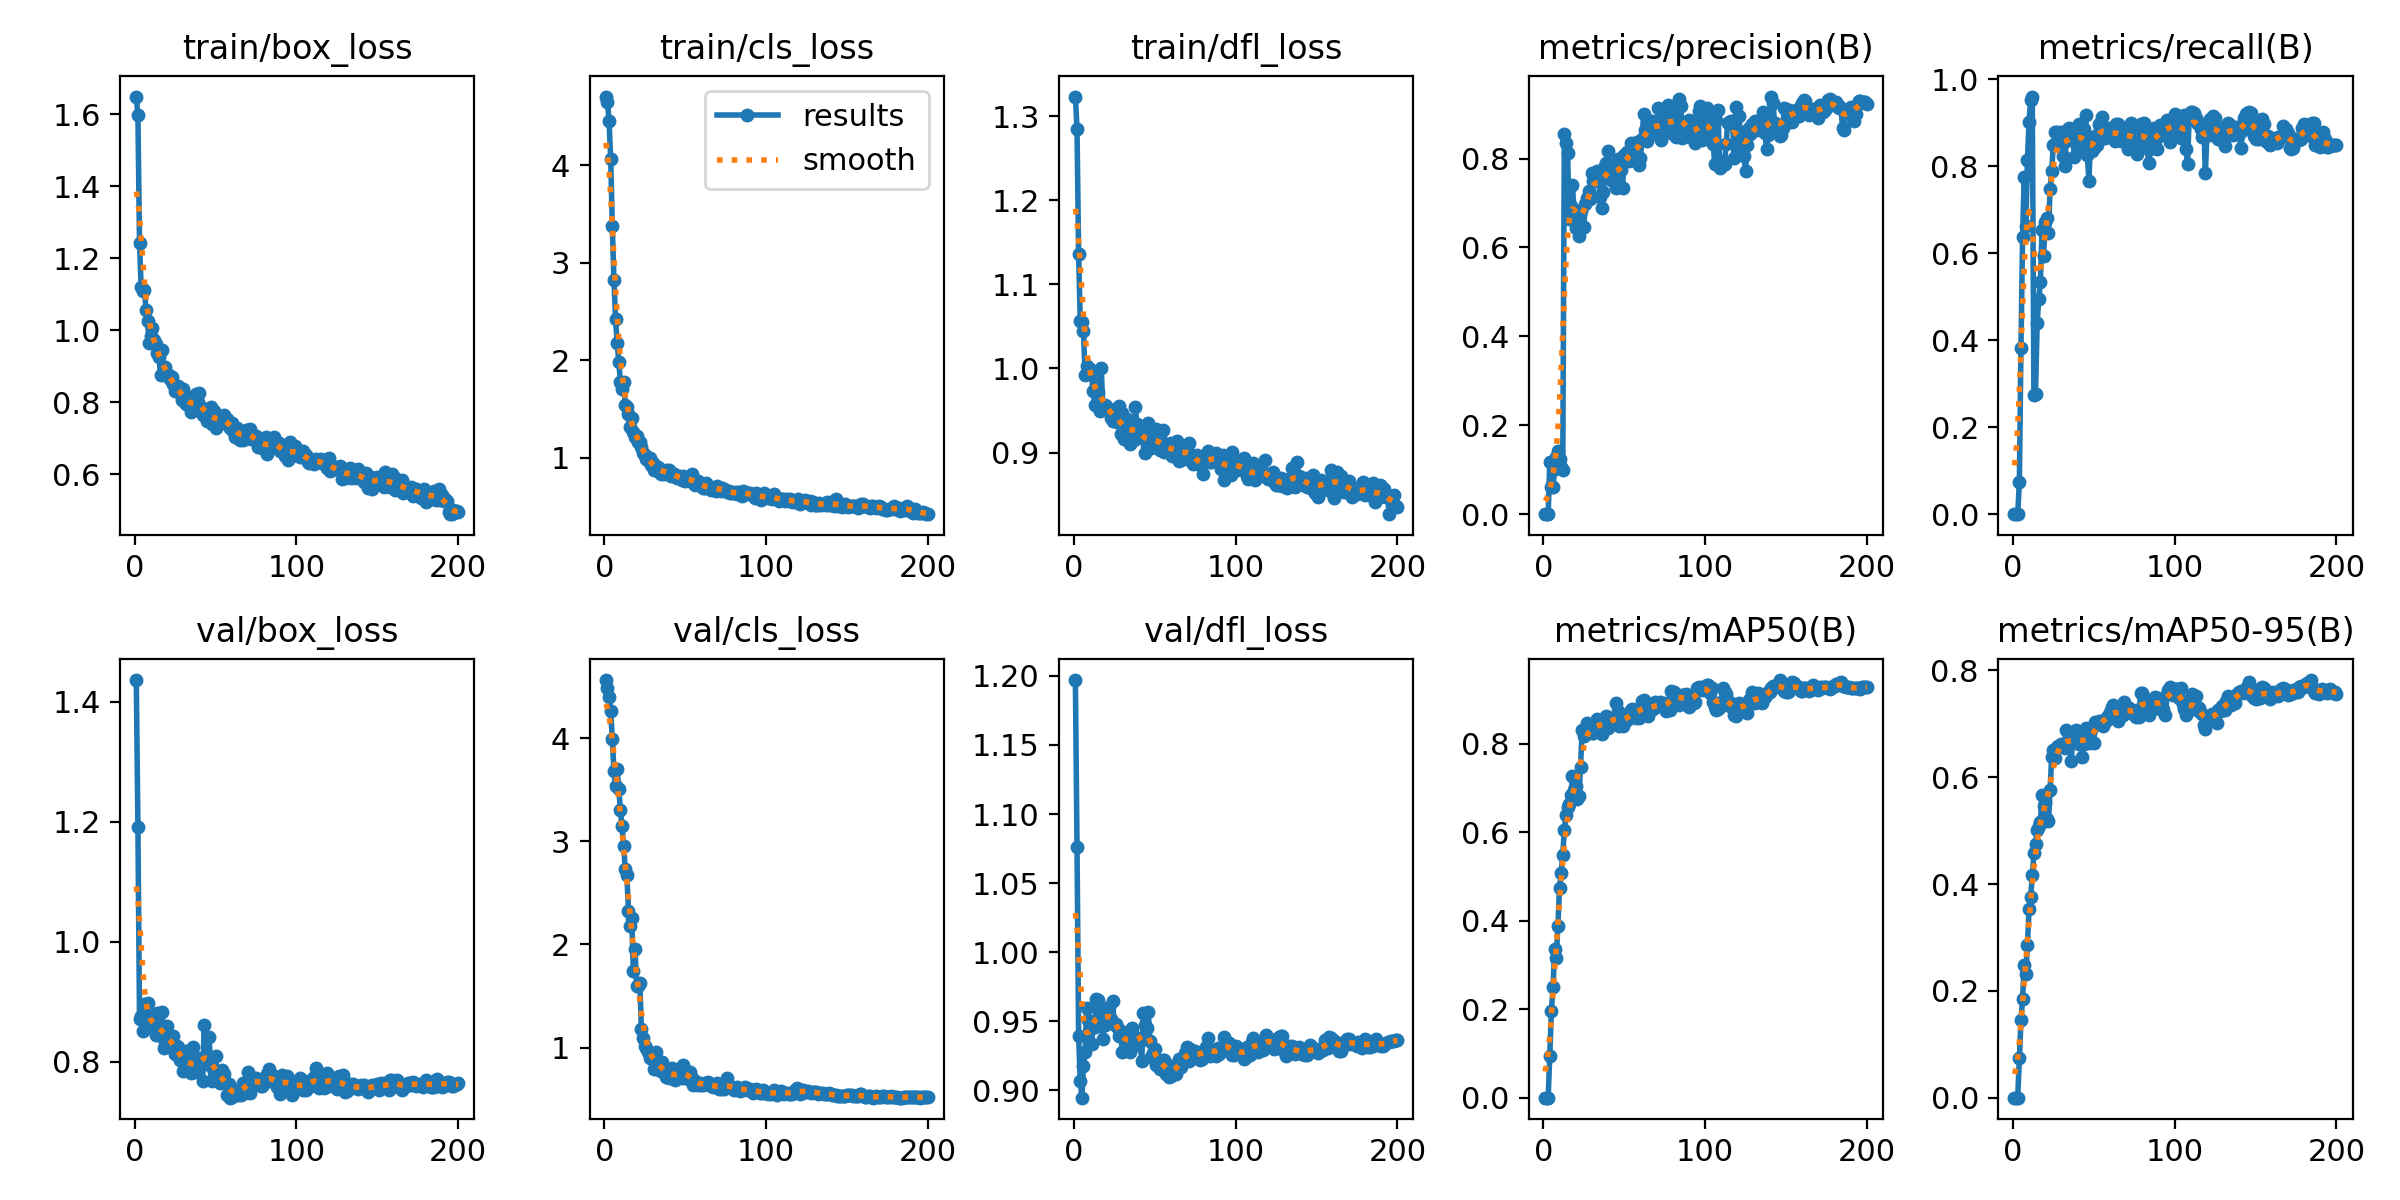

Source data for this figure (header and first rows):
epoch, time, train/box_loss, train/cls_loss, train/dfl_loss, metrics/precision(B), metrics/recall(B), metrics/mAP50(B), metrics/mAP50-95(B), val/box_loss, val/cls_loss, val/dfl_loss, lr/pg0, lr/pg1, lr/pg2
1, 1.902, 1.65, 4.707, 1.323, 0, 0, 0, 0, 1.436, 4.566, 1.197, 2.38e-05, 2.38e-05, 2.38e-05
2, 3.862, 1.598, 4.654, 1.285, 0, 0, 0, 0, 1.191, 4.492, 1.076, 5.21008e-05, 5.21008e-05, 5.21008e-05
3, 5.849, 1.244, 4.452, 1.136, 0, 0, 0, 0, 0.8718, 4.405, 0.9393, 8.01189e-05, 8.01189e-05, 8.01189e-05
4, 7.829, 1.119, 4.066, 1.056, 0.1167, 0.07319, 0.09523, 0.07377, 0.8756, 4.261, 0.9069, 0.0001079, 0.0001079, 0.0001079
5, 9.84, 1.109, 3.377, 1.056, 0.06006, 0.3825, 0.1965, 0.1451, 0.851, 3.993, 0.8948, 0.0001353, 0.0001353, 0.0001353
6, 11.85, 1.112, 2.823, 1.044, 0.06063, 0.637, 0.2497, 0.184, 0.8961, 3.685, 0.9179, 0.0001625, 0.0001625, 0.0001625
7, 13.87, 1.057, 2.424, 0.9923, 0.1006, 0.7757, 0.3352, 0.2476, 0.862, 3.534, 0.9279, 0.0001894, 0.0001894, 0.0001894
8, 15.88, 1.027, 2.177, 1.003, 0.129, 0.6623, 0.316, 0.2315, 0.8974, 3.7, 0.9598, 0.000216, 0.000216, 0.000216
9, 17.84, 0.9643, 1.986, 0.9935, 0.1417, 0.8136, 0.3878, 0.2858, 0.8661, 3.513, 0.9508, 0.0002423, 0.0002423, 0.0002423
10, 19.79, 0.9827, 1.777, 0.9999, 0.124, 0.902, 0.4734, 0.353, 0.8561, 3.302, 0.9445, 0.0002683, 0.0002683, 0.0002683
11, 21.79, 1.007, 1.708, 0.9961, 0.1052, 0.953, 0.5081, 0.3753, 0.8625, 3.147, 0.9339, 0.0002941, 0.0002941, 0.0002941
12, 23.75, 0.9726, 1.773, 0.9735, 0.09898, 0.9599, 0.5492, 0.4172, 0.8754, 2.958, 0.9468, 0.0003196, 0.0003196, 0.0003196
13, 25.71, 0.9613, 1.54, 0.9562, 0.8551, 0.2733, 0.6045, 0.4574, 0.8439, 2.733, 0.9461, 0.0003447, 0.0003447, 0.0003447
14, 27.66, 0.9374, 1.515, 0.981, 0.8345, 0.2769, 0.6391, 0.4744, 0.8819, 2.671, 0.9659, 0.0003697, 0.0003697, 0.0003697
15, 29.63, 0.9269, 1.445, 0.9725, 0.8132, 0.439, 0.6579, 0.5008, 0.844, 2.328, 0.9655, 0.0003943, 0.0003943, 0.0003943
16, 31.61, 0.8759, 1.316, 0.9491, 0.6634, 0.4948, 0.6638, 0.5086, 0.8502, 2.182, 0.9545, 0.0004186, 0.0004186, 0.0004186
17, 33.56, 0.9445, 1.408, 1.001, 0.6938, 0.5326, 0.6831, 0.5155, 0.8826, 2.26, 0.9586, 0.0004383, 0.0004383, 0.0004383
18, 35.52, 0.8868, 1.265, 0.9516, 0.7407, 0.6524, 0.7265, 0.5663, 0.822, 1.738, 0.937, 0.0004359, 0.0004359, 0.0004359
19, 37.47, 0.8966, 1.208, 0.956, 0.6835, 0.5945, 0.6955, 0.5455, 0.833, 1.959, 0.9474, 0.0004336, 0.0004336, 0.0004336
20, 39.47, 0.8736, 1.226, 0.9557, 0.6437, 0.6713, 0.7056, 0.5516, 0.8587, 1.598, 0.9564, 0.0004312, 0.0004312, 0.0004312
21, 41.41, 0.8743, 1.165, 0.951, 0.6776, 0.6798, 0.676, 0.5214, 0.8368, 1.6, 0.9549, 0.0004289, 0.0004289, 0.0004289
22, 43.37, 0.8655, 1.16, 0.9523, 0.6267, 0.6472, 0.6823, 0.5172, 0.8368, 1.623, 0.9606, 0.0004265, 0.0004265, 0.0004265
23, 45.34, 0.8694, 1.111, 0.9405, 0.681, 0.7471, 0.7473, 0.5757, 0.8227, 1.178, 0.9514, 0.0004242, 0.0004242, 0.0004242
24, 47.29, 0.8499, 1.051, 0.9381, 0.6479, 0.7882, 0.8319, 0.6384, 0.8435, 1.096, 0.9648, 0.0004218, 0.0004218, 0.0004218
25, 49.24, 0.8303, 1.029, 0.9497, 0.6462, 0.8486, 0.8169, 0.6517, 0.8136, 1.016, 0.9481, 0.0004195, 0.0004195, 0.0004195
26, 51.2, 0.8317, 0.9887, 0.9422, 0.6975, 0.8773, 0.8217, 0.6361, 0.8255, 0.9916, 0.9482, 0.0004171, 0.0004171, 0.0004171
27, 53.14, 0.8441, 0.9761, 0.9362, 0.7103, 0.8786, 0.8479, 0.6561, 0.824, 0.9524, 0.9457, 0.0004147, 0.0004147, 0.0004147
28, 55.09, 0.8386, 0.9936, 0.9557, 0.7275, 0.8527, 0.834, 0.6584, 0.8036, 0.8986, 0.9397, 0.0004124, 0.0004124, 0.0004124
29, 57.08, 0.8061, 0.9257, 0.9218, 0.7086, 0.8732, 0.8421, 0.6583, 0.8092, 0.9178, 0.9431, 0.00041, 0.00041, 0.00041
30, 59.03, 0.8367, 0.9444, 0.9476, 0.7679, 0.879, 0.8241, 0.663, 0.7849, 0.9029, 0.928, 0.0004077, 0.0004077, 0.0004077
31, 61, 0.8008, 0.8766, 0.9158, 0.7487, 0.8226, 0.8245, 0.6579, 0.801, 0.7902, 0.9376, 0.0004053, 0.0004053, 0.0004053
32, 62.94, 0.795, 0.895, 0.9184, 0.7678, 0.7996, 0.8283, 0.6552, 0.8185, 0.9554, 0.9402, 0.000403, 0.000403, 0.000403
33, 64.88, 0.8131, 0.9038, 0.9393, 0.7722, 0.8584, 0.8549, 0.6884, 0.7979, 0.8615, 0.933, 0.0004006, 0.0004006, 0.0004006
34, 66.85, 0.7924, 0.8544, 0.9313, 0.7632, 0.8856, 0.8492, 0.6851, 0.7839, 0.7851, 0.9374, 0.0003982, 0.0003982, 0.0003982
35, 68.83, 0.7732, 0.8307, 0.9103, 0.7134, 0.8882, 0.8534, 0.6746, 0.7807, 0.7768, 0.9277, 0.0003959, 0.0003959, 0.0003959
36, 70.81, 0.7838, 0.862, 0.9241, 0.689, 0.8825, 0.823, 0.6296, 0.8239, 0.8551, 0.9453, 0.0003935, 0.0003935, 0.0003935
37, 72.76, 0.7965, 0.8352, 0.9152, 0.7245, 0.8697, 0.8433, 0.6681, 0.7836, 0.7651, 0.9396, 0.0003912, 0.0003912, 0.0003912
38, 74.72, 0.8215, 0.8721, 0.9542, 0.7842, 0.8205, 0.8485, 0.6729, 0.7892, 0.7126, 0.9378, 0.0003888, 0.0003888, 0.0003888
39, 76.68, 0.7994, 0.8652, 0.9343, 0.7906, 0.8654, 0.862, 0.688, 0.8057, 0.7697, 0.9336, 0.0003865, 0.0003865, 0.0003865
40, 78.64, 0.8247, 0.8753, 0.9244, 0.8161, 0.8437, 0.8367, 0.6744, 0.7898, 0.7078, 0.9327, 0.0003841, 0.0003841, 0.0003841
41, 80.6, 0.7868, 0.8143, 0.924, 0.7703, 0.8968, 0.8448, 0.6613, 0.7977, 0.7297, 0.9369, 0.0003818, 0.0003818, 0.0003818
42, 82.52, 0.7645, 0.8451, 0.9185, 0.7512, 0.8894, 0.8494, 0.68, 0.7679, 0.7967, 0.9214, 0.0003794, 0.0003794, 0.0003794
43, 84.49, 0.7757, 0.8325, 0.9175, 0.7769, 0.8336, 0.8461, 0.6383, 0.8611, 0.7186, 0.956, 0.000377, 0.000377, 0.000377
44, 86.44, 0.775, 0.8125, 0.899, 0.774, 0.8857, 0.8462, 0.663, 0.8071, 0.6828, 0.9474, 0.0003747, 0.0003747, 0.0003747
45, 88.42, 0.7482, 0.7915, 0.9088, 0.7344, 0.9172, 0.8929, 0.6922, 0.805, 0.7719, 0.9454, 0.0003723, 0.0003723, 0.0003723
46, 90.4, 0.7655, 0.8112, 0.9356, 0.798, 0.8266, 0.8735, 0.6682, 0.8409, 0.7265, 0.9571, 0.00037, 0.00037, 0.00037
47, 92.35, 0.7863, 0.7876, 0.9235, 0.7882, 0.7661, 0.839, 0.6644, 0.7925, 0.7328, 0.9361, 0.0003676, 0.0003676, 0.0003676
48, 94.31, 0.7381, 0.7674, 0.9059, 0.7743, 0.8623, 0.8495, 0.6874, 0.7678, 0.709, 0.9243, 0.0003653, 0.0003653, 0.0003653
49, 96.26, 0.7753, 0.8066, 0.9134, 0.7338, 0.8347, 0.8391, 0.6662, 0.7823, 0.8261, 0.9273, 0.0003629, 0.0003629, 0.0003629
50, 98.23, 0.7273, 0.7594, 0.9067, 0.8078, 0.8417, 0.849, 0.6638, 0.8102, 0.7847, 0.93, 0.0003605, 0.0003605, 0.0003605
51, 100.2, 0.7512, 0.7829, 0.9278, 0.7948, 0.8691, 0.8602, 0.703, 0.772, 0.7446, 0.9186, 0.0003582, 0.0003582, 0.0003582
52, 102.2, 0.7592, 0.7786, 0.9126, 0.8142, 0.8496, 0.8534, 0.6989, 0.7803, 0.6959, 0.9208, 0.0003558, 0.0003558, 0.0003558
53, 104.1, 0.757, 0.7675, 0.9027, 0.795, 0.8971, 0.8629, 0.7043, 0.7651, 0.7584, 0.9153, 0.0003535, 0.0003535, 0.0003535
54, 106.1, 0.7429, 0.8356, 0.9152, 0.8345, 0.89, 0.8761, 0.7039, 0.7855, 0.7046, 0.9194, 0.0003511, 0.0003511, 0.0003511
55, 108, 0.7651, 0.7421, 0.9272, 0.8251, 0.9119, 0.8787, 0.7059, 0.78, 0.6355, 0.9222, 0.0003488, 0.0003488, 0.0003488
56, 110, 0.7503, 0.7159, 0.9003, 0.8041, 0.8796, 0.8627, 0.6964, 0.7663, 0.6778, 0.9224, 0.0003464, 0.0003464, 0.0003464
57, 111.9, 0.752, 0.7615, 0.9036, 0.8268, 0.8644, 0.8589, 0.7033, 0.7449, 0.6438, 0.9118, 0.0003441, 0.0003441, 0.0003441
58, 113.9, 0.7396, 0.7601, 0.9001, 0.8369, 0.876, 0.8679, 0.7132, 0.7629, 0.6371, 0.9183, 0.0003417, 0.0003417, 0.0003417
59, 115.8, 0.7296, 0.7438, 0.902, 0.7846, 0.887, 0.8574, 0.709, 0.74, 0.652, 0.9097, 0.0003393, 0.0003393, 0.0003393
60, 117.8, 0.7431, 0.7081, 0.911, 0.8022, 0.8751, 0.8807, 0.7227, 0.7415, 0.6409, 0.9108, 0.000337, 0.000337, 0.000337
... 140 more rows
